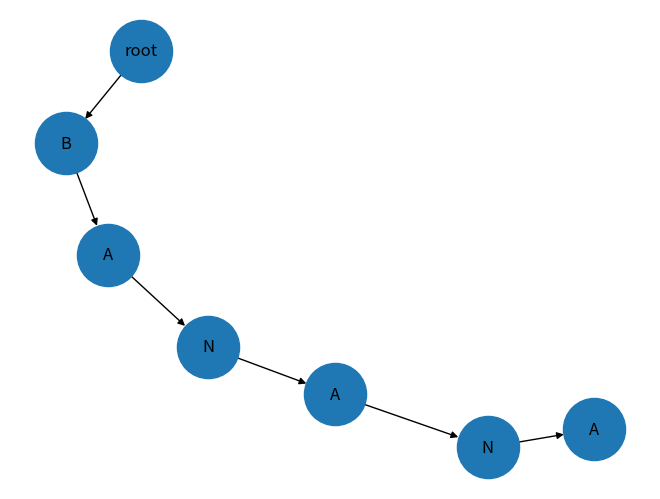
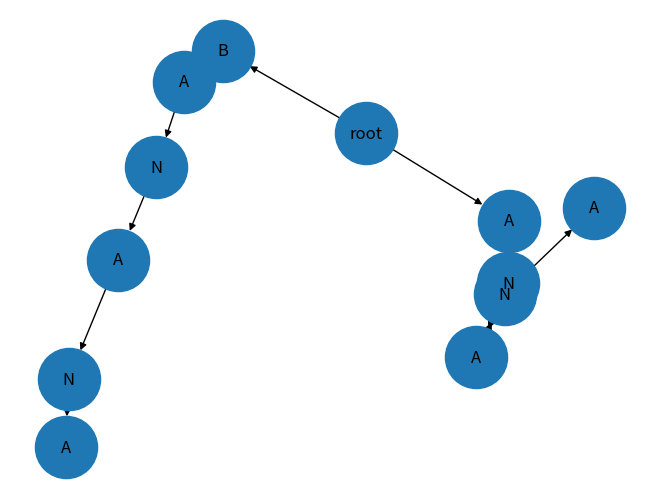
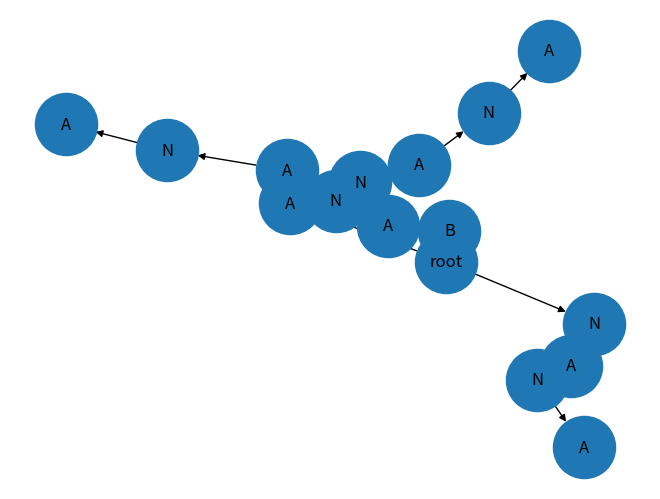
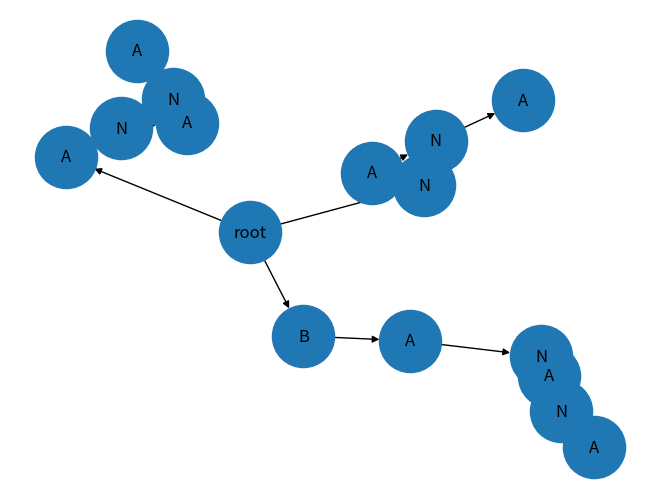
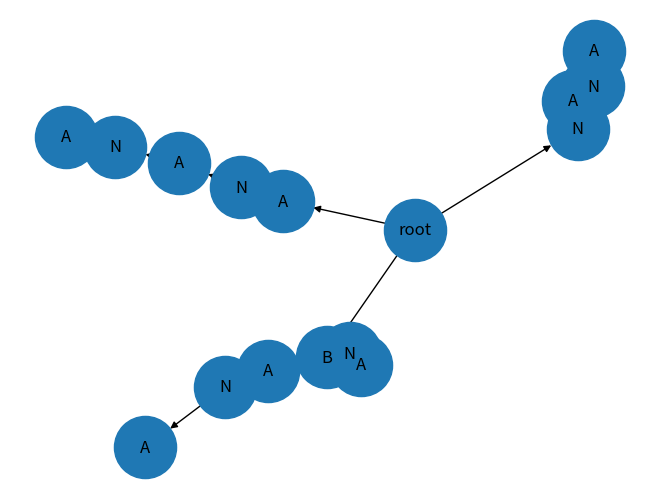
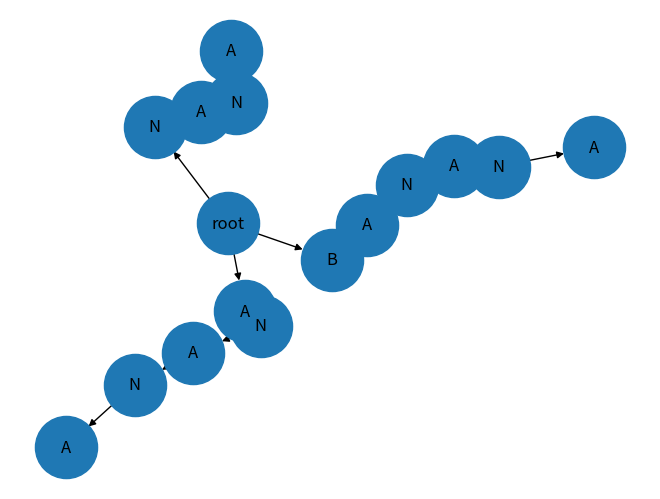
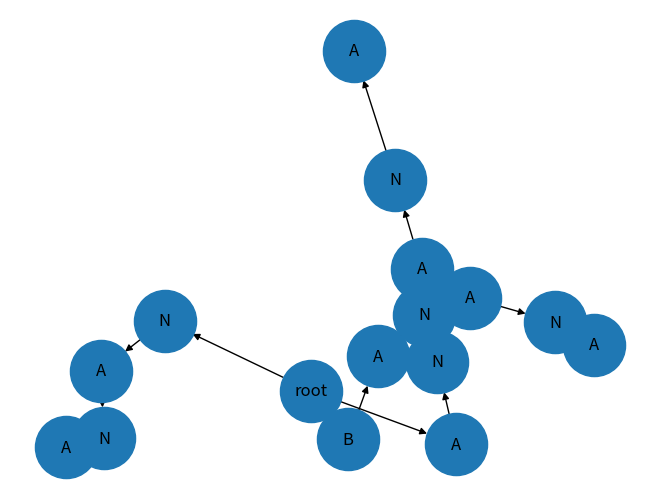

Recreate these plots in Python, in order.
import networkx as nx
import matplotlib.pyplot as plt

class Node:
    def __init__(self):
        self.children = {}
        self.is_end = False


class SuffixTree:
    def __init__(self, text):
        self.root = Node()
        self.text = text
        self.build()

    def insert(self, suffix):
        node = self.root

        for char in suffix:
            if char not in node.children:
                node.children[char] = Node()

            node = node.children[char]

        node.is_end = True

    def build(self):
        for i in range(len(self.text)):
            suffix = self.text[i:]
            self.insert(suffix)

            print("Insertando:", suffix)
            draw_tree(self)

def build_graph(node, graph, parent=None, label="root"):
    node_id = id(node)

    graph.add_node(node_id, label=label)

    if parent is not None:
        graph.add_edge(parent, node_id)

    for char, child in node.children.items():
        build_graph(child, graph, node_id, char)


def draw_tree(tree):
    G = nx.DiGraph()

    build_graph(tree.root, G)

    pos = nx.spring_layout(G)

    labels = nx.get_node_attributes(G, "label")

    nx.draw(G, pos, with_labels=False, node_size=2000)
    nx.draw_networkx_labels(G, pos, labels)

    plt.show()

    
tree = SuffixTree("BANANA")
draw_tree(tree)
